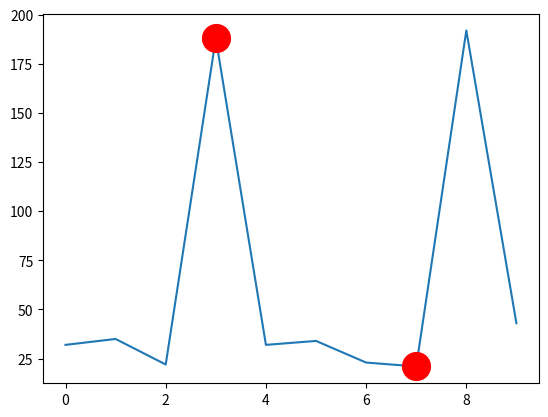

Reproduce this figure in Python.
#最大回撤
import numpy as np
import matplotlib.pyplot as plt

x = [32,35,22,188,32,34,23,21,192,43]
j = np.argmax(np.maximum.accumulate(x) - x)
print('j is {0}'.format(j))
print(np.maximum.accumulate(x))
print(np.maximum.accumulate(x) - x)
i = np.argmax(x[:j])
print('i is {0}'.format(i))
d = x[i] - x[j]
plt.plot(x)
plt.plot([i, j], [x[i], x[j]], 'o', color='Red', markersize=20)
plt.show()